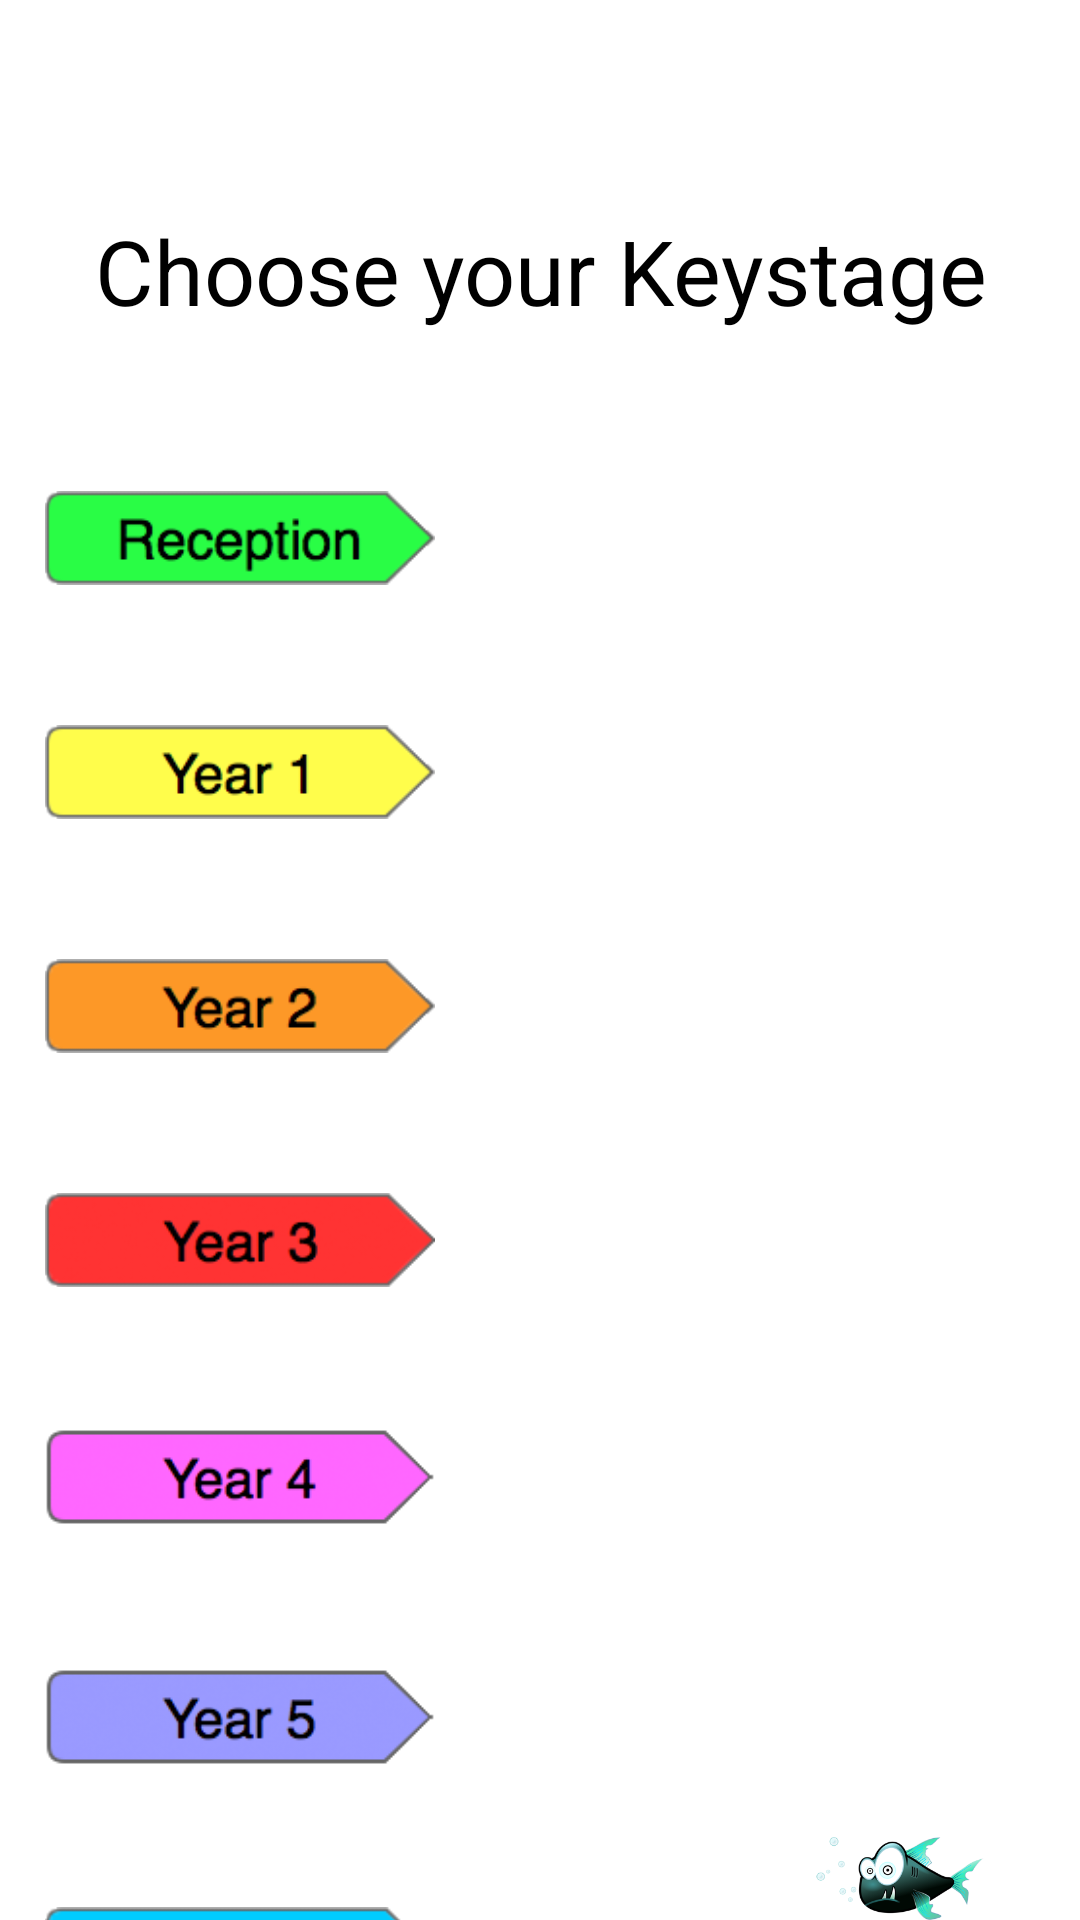

Android layout source for this screen:
<!-- AndroidManifest.xml: activity theme Theme.AppCompat.NoActionBar -->
<!-- res/layout/activity_select_key_stage.xml -->
<?xml version="1.0" encoding="utf-8"?>
<RelativeLayout xmlns:android="http://schemas.android.com/apk/res/android"
    xmlns:app="http://schemas.android.com/apk/res-auto"
    xmlns:tools="http://schemas.android.com/tools"
    android:layout_width="match_parent"
    android:layout_height="match_parent"
    android:background="@color/colorBackground"
    tools:context=".SelectKeyStageActivity">

    <TextView
        android:id="@+id/textKeyStage"
        android:layout_width="wrap_content"
        android:layout_height="wrap_content"
        android:layout_marginTop="70dp"
        android:layout_marginBottom="30dp"
        android:layout_centerHorizontal="true"
        android:textSize="30sp"
        android:textAlignment="center"
        android:gravity="center"
        android:textColor="@color/colorText"
        android:text="@string/selectkeystage"/>

    <ImageView
        android:id="@+id/imageReception"
        android:layout_width="130dp"
        android:layout_height="wrap_content"
        android:layout_below="@id/textKeyStage"
        android:layout_margin="15dp"
        app:srcCompat="@drawable/reception" />

    <ImageView
        android:id="@+id/imageYearOne"
        android:layout_width="130dp"
        android:layout_height="wrap_content"
        android:layout_below="@id/imageReception"
        android:layout_margin="15dp"
        app:srcCompat="@drawable/yearone" />

    <ImageView
        android:id="@+id/imageYearTwo"
        android:layout_width="130dp"
        android:layout_height="wrap_content"
        android:layout_below="@id/imageYearOne"
        android:layout_margin="15dp"
        app:srcCompat="@drawable/yeartwo" />

    <ImageView
        android:id="@+id/imageYearThree"
        android:layout_width="130dp"
        android:layout_height="wrap_content"
        android:layout_below="@id/imageYearTwo"
        android:layout_margin="15dp"
        app:srcCompat="@drawable/year3" />

    <ImageView
        android:id="@+id/imageYearFour"
        android:layout_width="130dp"
        android:layout_height="wrap_content"
        android:layout_below="@id/imageYearThree"
        android:layout_margin="15dp"
        app:srcCompat="@drawable/year4" />

    <ImageView
        android:id="@+id/imageYearFive"
        android:layout_width="130dp"
        android:layout_height="wrap_content"
        android:layout_below="@id/imageYearFour"
        android:layout_margin="15dp"
        app:srcCompat="@drawable/year5" />

    <ImageView
        android:id="@+id/imageYearSix"
        android:layout_width="130dp"
        android:layout_height="wrap_content"
        android:layout_below="@id/imageYearFive"
        android:layout_margin="15dp"
        app:srcCompat="@drawable/year6" />

    <ImageView
        android:id="@+id/imagePiranha"
        android:layout_width="150dp"
        android:layout_height="100dp"
        android:layout_below="@id/imageYearFive"
        android:layout_toRightOf="@id/imageYearSix"
        android:layout_marginLeft="80dp"
        app:srcCompat="@drawable/cartoon_piranha" />


</RelativeLayout>
<!-- resources referenced by this layout -->
<resources>
  <color name="colorBackground">#FFFFFF</color>
  <color name="colorText">#000000</color>
  <!-- drawable cartoon_piranha: png bitmap (drawable-v24, 40302 bytes) -->
  <!-- drawable reception: png bitmap (drawable, 6113 bytes) -->
  <!-- drawable year3: png bitmap (drawable-v24, 6276 bytes) -->
  <!-- drawable year4: png bitmap (drawable-v24, 6448 bytes) -->
  <!-- drawable year5: png bitmap (drawable-v24, 7605 bytes) -->
  <!-- drawable year6: png bitmap (drawable-v24, 3795 bytes) -->
  <!-- drawable yearone: png bitmap (drawable, 3436 bytes) -->
  <!-- drawable yeartwo: png bitmap (drawable, 3747 bytes) -->
  <string name="selectkeystage">Choose your Keystage</string>
</resources>
